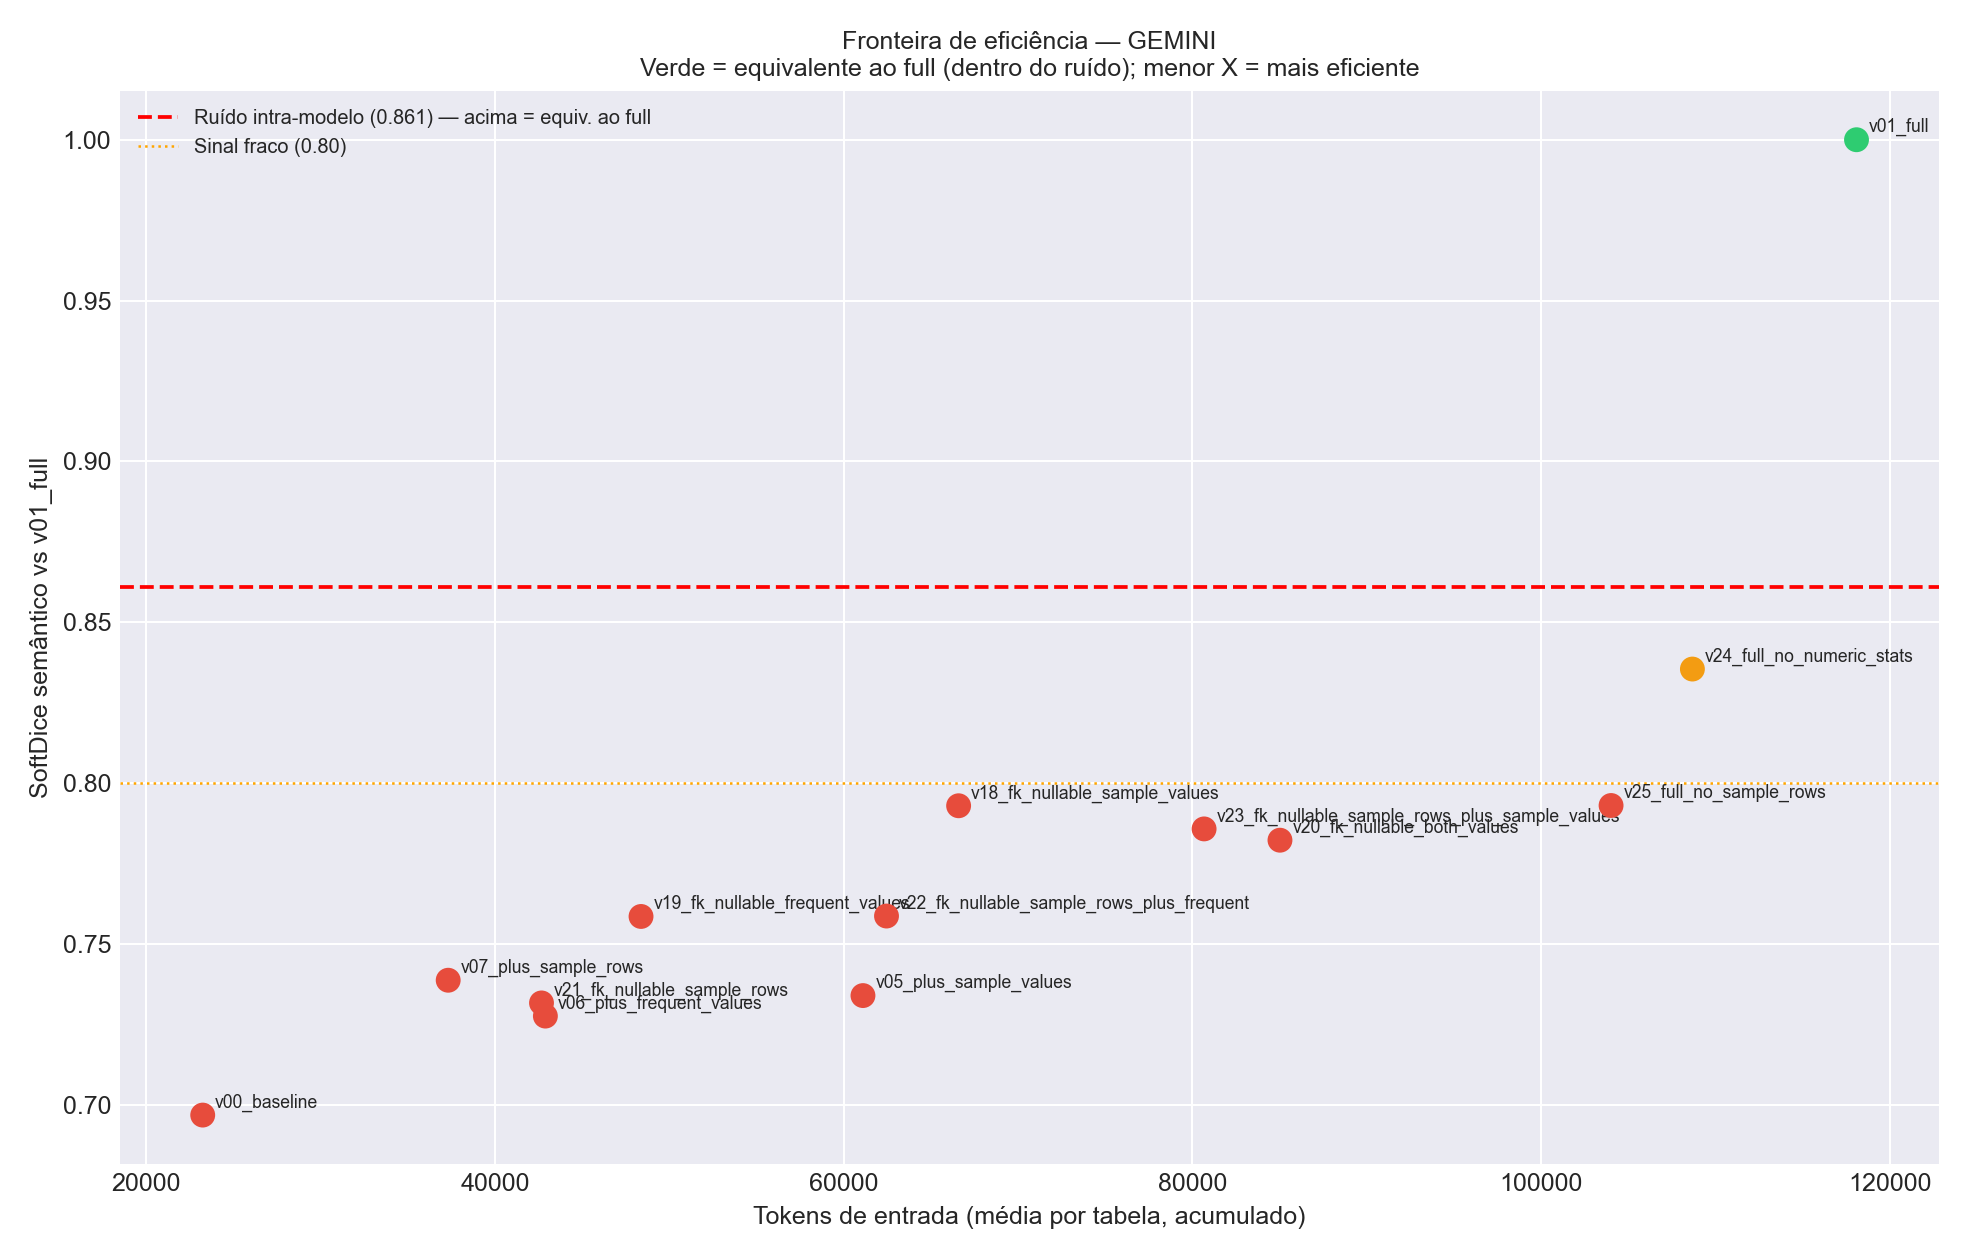

The data file committed next to this chart (first rows):
Variante, SoftDice_vs_full, TokensIn_mean, LLM_Model, Tokens_per_Quality
v01_full, 1.0, 118078, GEMINI, 118078
v24_full_no_numeric_stats, 0.8354, 108668, GEMINI, 130077
v15_sample_rows_vs_sample_values, 0.7945, 75182, GEMINI, 94628
v25_full_no_sample_rows, 0.793, 104004, GEMINI, 131155
v18_fk_nullable_sample_values, 0.7929, 66591, GEMINI, 83983
v16_sample_rows_vs_frequent_values, 0.7915, 56971, GEMINI, 71978
v23_fk_nullable_sample_rows_plus_sample_…, 0.7857, 80667, GEMINI, 102668
v20_fk_nullable_both_values, 0.7822, 85018, GEMINI, 108691
v17_sample_rows_plus_both_values, 0.7783, 93609, GEMINI, 120281
v22_fk_nullable_sample_rows_plus_frequen…, 0.7586, 62456, GEMINI, 82329
v19_fk_nullable_frequent_values, 0.7585, 48380, GEMINI, 63785
v10_fk_plus_sample_and_frequent, 0.7401, 83443, GEMINI, 112749
v07_plus_sample_rows, 0.7387, 37322, GEMINI, 50527
v13_nullable_plus_frequent_values, 0.7367, 44470, GEMINI, 60364
v08_fk_plus_sample_values, 0.7356, 65016, GEMINI, 88389
v12_nullable_plus_sample_values, 0.7343, 62681, GEMINI, 85358
v05_plus_sample_values, 0.7339, 61106, GEMINI, 83264
v21_fk_nullable_sample_rows, 0.7316, 42673, GEMINI, 58328
v06_plus_frequent_values, 0.7275, 42895, GEMINI, 58961
v11_fk_plus_sample_rows, 0.7242, 41232, GEMINI, 56938
v09_fk_plus_frequent_values, 0.7209, 46805, GEMINI, 64928
v02_plus_fk, 0.7204, 27156, GEMINI, 37697
v00_baseline, 0.6967, 23246, GEMINI, 33365
v04_plus_numeric_stats, 0.6961, 33821, GEMINI, 48586
v03_plus_nullable, 0.6956, 24687, GEMINI, 35491
v14_nullable_plus_numeric_stats, 0.6762, 35396, GEMINI, 52346
